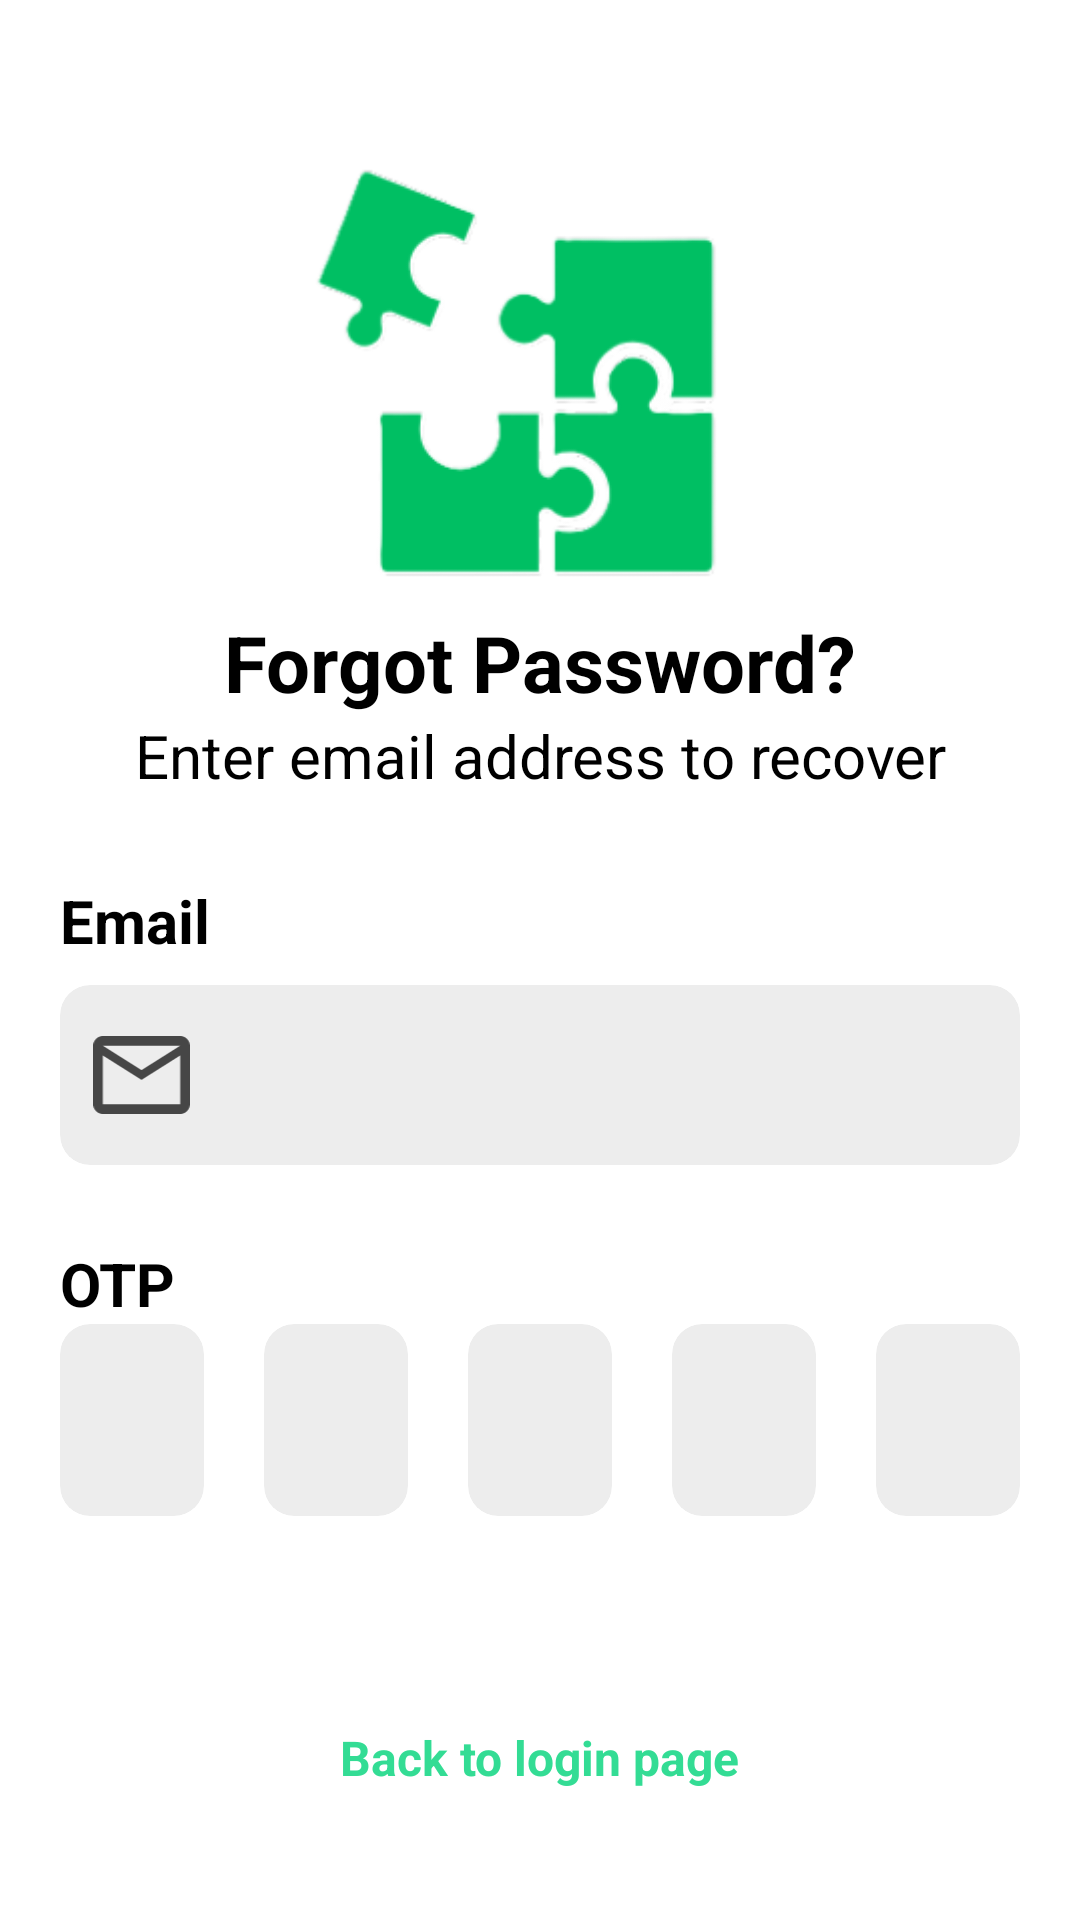

Android layout source for this screen:
<!-- AndroidManifest.xml: application theme Theme.Syncly -->
<!-- res/layout/fragment_forgot_password.xml -->
<?xml version="1.0" encoding="utf-8"?>
<RelativeLayout xmlns:android="http://schemas.android.com/apk/res/android"
    xmlns:tools="http://schemas.android.com/tools"
    android:layout_width="match_parent"
    android:layout_height="match_parent"
    xmlns:app="http://schemas.android.com/apk/res-auto"
    android:orientation="vertical"
    tools:context=".fragments.ForgotPassword"
    android:gravity="center_vertical">

    <LinearLayout
        android:layout_width="match_parent"
        android:layout_height="wrap_content"
        android:orientation="vertical">

        <RelativeLayout
            android:layout_width="match_parent"
            android:layout_height="250dp"
            android:orientation="vertical">

            <ImageView
                android:id="@+id/syncly"
                android:layout_width="160dp"
                android:layout_height="160dp"
                android:src="@drawable/syncly"
                android:layout_centerHorizontal="true"
                />
            <TextView
                android:id="@+id/forgot"
                android:layout_below="@id/syncly"
                android:layout_width="match_parent"
                android:layout_height="wrap_content"
                android:gravity="center"
                android:text="Forgot Password?"
                android:textSize="26sp"
                android:textStyle="bold" />

            <TextView
                android:layout_below="@id/forgot"
                android:layout_width="match_parent"
                android:layout_height="wrap_content"
                android:gravity="center"
                android:text="Enter email address to recover"
                android:textSize="20sp" />

        </RelativeLayout>

        <LinearLayout
            android:layout_width="match_parent"
            android:layout_height="wrap_content"
            android:orientation="vertical"
            android:layout_marginHorizontal="20dp"
            >
            <TextView
                android:layout_width="wrap_content"
                android:layout_height="wrap_content"
                android:text="Email"
                android:textSize="20sp"
                android:textStyle="bold"
                android:layout_marginBottom="8dp"/>
            <androidx.cardview.widget.CardView
                android:layout_width="match_parent"
                android:layout_height="60dp"
                android:backgroundTint="@color/light_grey"
                app:cardCornerRadius="10dp"
                android:layout_marginBottom="16dp">
                <LinearLayout
                    android:layout_width="match_parent"
                    android:layout_height="match_parent"
                    android:orientation="horizontal"
                    android:gravity="center_vertical"
                    >
                    <ImageView
                        android:layout_width="0dp"
                        android:layout_height="26dp"
                        android:layout_weight="2"
                        android:src="@drawable/icon_email"
                        />
                    <EditText
                        android:id="@+id/emailEt"
                        android:layout_width="0dp"
                        android:layout_weight="9"
                        android:layout_height="match_parent"
                        android:textSize="16sp"
                        android:background="@android:color/transparent"
                        android:layout_marginEnd="20dp"/>
                </LinearLayout>
            </androidx.cardview.widget.CardView>
        </LinearLayout>

        <TextView
            android:layout_width="wrap_content"
            android:layout_height="wrap_content"
            android:text="OTP"
            android:textSize="20sp"
            android:textStyle="bold"
            android:layout_marginHorizontal="20dp"
            android:layout_marginTop="10dp"/>

        <GridLayout
            android:id="@+id/otpContainer"
            android:layout_width="match_parent"
            android:layout_height="wrap_content"
            android:orientation="horizontal"
            android:layout_marginHorizontal="20dp"
            android:columnCount="5">

            <androidx.cardview.widget.CardView
                android:layout_width="0dp"
                android:layout_columnWeight="1"
                android:layout_height="64dp"
                android:backgroundTint="@color/light_grey"
                android:layout_marginEnd="10dp"
                app:cardCornerRadius="10dp">

                <EditText
                    android:id="@+id/otp1"
                    android:layout_width="match_parent"
                    android:layout_height="match_parent"
                    android:background="@android:color/transparent"
                    android:textColor="@color/black"
                    android:textSize="16sp"
                    android:gravity="center"/>
            </androidx.cardview.widget.CardView>
            <androidx.cardview.widget.CardView
                android:layout_width="0dp"
                android:layout_columnWeight="1"
                android:layout_height="64dp"
                android:backgroundTint="@color/light_grey"
                android:layout_marginStart="10dp"
                android:layout_marginEnd="10dp"
                app:cardCornerRadius="10dp">

                <EditText
                    android:id="@+id/otp2"
                    android:layout_width="match_parent"
                    android:layout_height="match_parent"
                    android:background="@android:color/transparent"
                    android:textColor="@color/black"
                    android:textSize="16sp"
                    android:gravity="center"/>
            </androidx.cardview.widget.CardView>
            <androidx.cardview.widget.CardView
                android:layout_width="0dp"
                android:layout_columnWeight="1"
                android:layout_height="64dp"
                android:backgroundTint="@color/light_grey"
                android:layout_marginStart="10dp"
                android:layout_marginEnd="10dp"
                app:cardCornerRadius="10dp">

                <EditText
                    android:id="@+id/otp3"
                    android:layout_width="match_parent"
                    android:layout_height="match_parent"
                    android:background="@android:color/transparent"
                    android:textColor="@color/black"
                    android:textSize="16sp"
                    android:gravity="center"/>
            </androidx.cardview.widget.CardView>
            <androidx.cardview.widget.CardView
                android:layout_width="0dp"
                android:layout_columnWeight="1"
                android:layout_height="64dp"
                android:backgroundTint="@color/light_grey"
                android:layout_marginStart="10dp"
                android:layout_marginEnd="10dp"
                app:cardCornerRadius="10dp">

                <EditText
                    android:id="@+id/otp4"
                    android:layout_width="match_parent"
                    android:layout_height="match_parent"
                    android:background="@android:color/transparent"
                    android:textColor="@color/black"
                    android:textSize="16sp"
                    android:gravity="center"/>
            </androidx.cardview.widget.CardView>
            <androidx.cardview.widget.CardView
                android:layout_width="0dp"
                android:layout_columnWeight="1"
                android:layout_height="64dp"
                android:backgroundTint="@color/light_grey"
                android:layout_marginStart="10dp"
                app:cardCornerRadius="10dp">

                <EditText
                    android:id="@+id/otp5"
                    android:layout_width="match_parent"
                    android:layout_height="match_parent"
                    android:background="@android:color/transparent"
                    android:textColor="@color/black"
                    android:textSize="16sp"
                    android:gravity="center"/>
            </androidx.cardview.widget.CardView>

        </GridLayout>

        <GridLayout
            android:layout_width="wrap_content"
            android:layout_height="wrap_content"
            android:columnCount="2"
            android:layout_gravity="center"
            android:alignmentMode="alignMargins"
            android:useDefaultMargins="true"
            android:layout_marginTop="20dp">

            <Button
                android:id="@+id/sendOtpBtn"
                android:layout_width="150dp"
                android:layout_height="wrap_content"
                android:text="Send OTP"
                android:textColor="@color/white"
                android:textSize="16sp"
                android:backgroundTint="@color/card_green"/>

            <Button
                android:id="@+id/verifyOtpBtn"
                android:layout_width="150dp"
                android:layout_height="wrap_content"
                android:text="Verify OTP"
                android:textColor="@color/white"
                android:textSize="16sp"
                android:backgroundTint="@color/card_green"/>
        </GridLayout>

        <LinearLayout
            android:layout_width="match_parent"
            android:layout_height="wrap_content"
            android:layout_marginTop="20dp"
            android:orientation="vertical">

            <Button
                android:id="@+id/backBtn"
                android:layout_width="wrap_content"
                android:layout_height="wrap_content"
                android:text="Back to login page"
                android:background="@android:color/transparent"
                android:textSize="16sp"
                android:textStyle="bold"
                android:textColor="@color/green"
                android:layout_gravity="center"/>

        </LinearLayout>
    </LinearLayout>



</RelativeLayout>
<!-- resources referenced by this layout -->
<resources>
  <color name="black">#FF000000</color>
  <color name="card_green">#5ABC66</color>
  <color name="green">#33DC94</color>
  <color name="light_grey">#EDEDED</color>
  <color name="white">#FFFFFFFF</color>
  <!-- drawable icon_email (drawable) -->
  <vector xmlns:android="http://schemas.android.com/apk/res/android"
      android:width="26dp"
      android:height="21dp"
      android:viewportWidth="26"
      android:viewportHeight="21">
    <path
        android:pathData="M2.6,21C1.885,21 1.273,20.743 0.764,20.229C0.255,19.715 0,19.097 0,18.375V2.625C0,1.903 0.255,1.285 0.764,0.771C1.273,0.257 1.885,0 2.6,0H23.4C24.115,0 24.727,0.257 25.236,0.771C25.745,1.285 26,1.903 26,2.625V18.375C26,19.097 25.745,19.715 25.236,20.229C24.727,20.743 24.115,21 23.4,21H2.6ZM13,11.813L2.6,5.25V18.375H23.4V5.25L13,11.813ZM13,9.188L23.4,2.625H2.6L13,9.188ZM2.6,5.25V2.625V18.375V5.25Z"
        android:fillColor="#464646"/>
  </vector>
  <!-- drawable syncly: png bitmap (drawable, 17028 bytes) -->
</resources>
